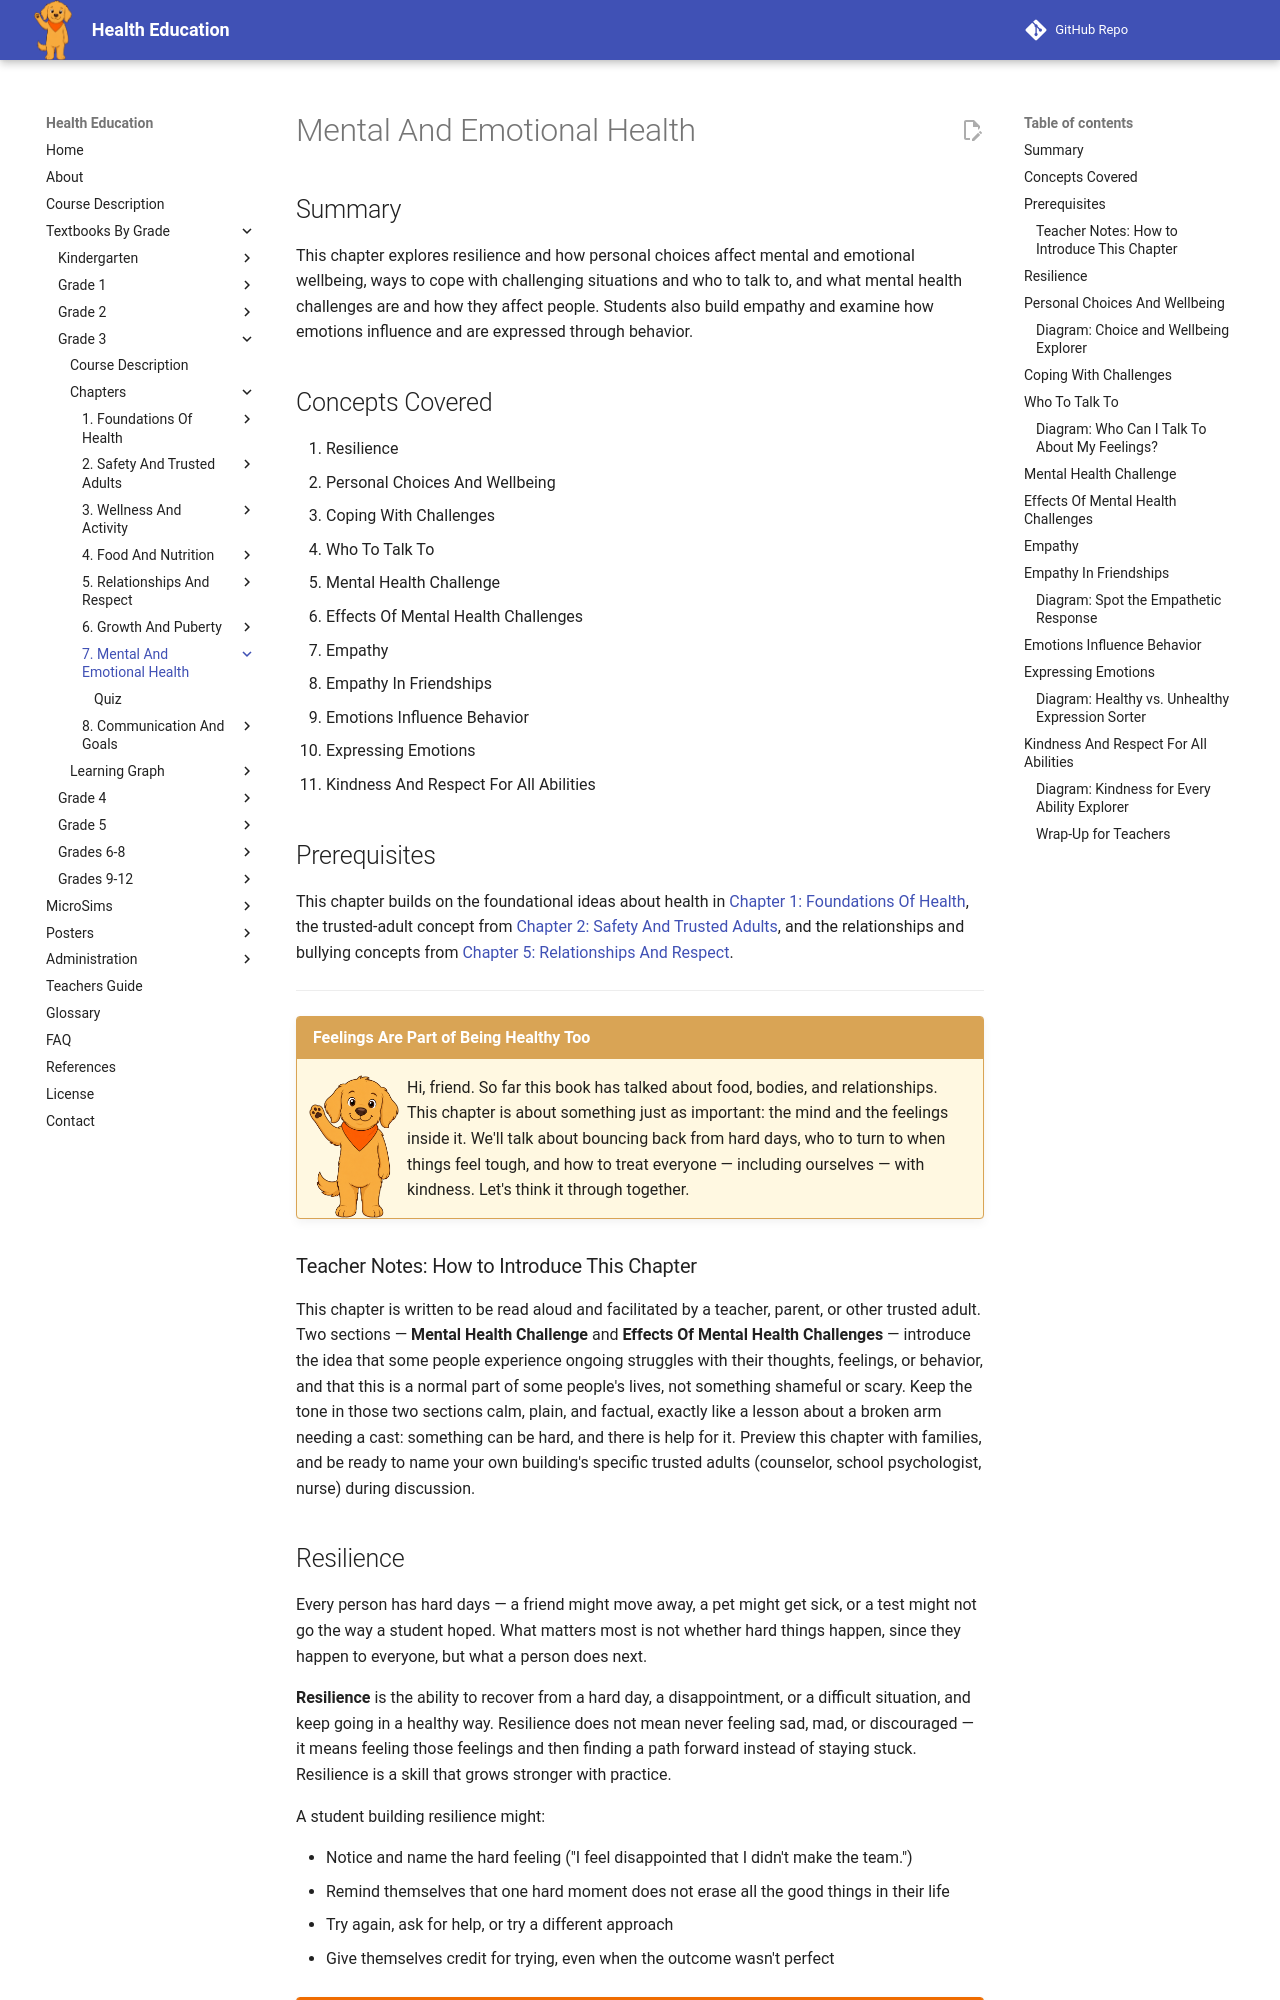

repository: dmccreary/health-education · page: bands/grade-3/chapters/07-mental-and-emotional-health/index.html · generator: mkdocs

---
title: Mental And Emotional Health
description: Grade 3 chapter on resilience, coping with challenges, mental health challenges, empathy, emotional expression, and kindness toward people of all abilities.
generated_by: claude skill chapter-content-generator
date: 2026-07-06 15:51:17
version: 0.09
---

# Mental And Emotional Health

## Summary

This chapter explores resilience and how personal choices affect mental and emotional wellbeing, ways to cope with challenging situations and who to talk to, and what mental health challenges are and how they affect people. Students also build empathy and examine how emotions influence and are expressed through behavior.

## Concepts Covered

1. Resilience
2. Personal Choices And Wellbeing
3. Coping With Challenges
4. Who To Talk To
5. Mental Health Challenge
6. Effects Of Mental Health Challenges
7. Empathy
8. Empathy In Friendships
9. Emotions Influence Behavior
10. Expressing Emotions
11. Kindness And Respect For All Abilities

## Prerequisites

This chapter builds on the foundational ideas about health in [Chapter 1: Foundations Of Health](../01-foundations-of-health/index.md), the trusted-adult concept from [Chapter 2: Safety And Trusted Adults](../02-safety-and-trusted-adults/index.md), and the relationships and bullying concepts from [Chapter 5: Relationships And Respect](../05-relationships-and-respect/index.md).

---

!!! mascot-welcome "Feelings Are Part of Being Healthy Too"
    ![Scout waving hello](../../../../img/mascot/welcome.png){ class="mascot-admonition-img" }
    Hi, friend. So far this book has talked about food, bodies, and relationships. This chapter is about something just as important: the mind and the feelings inside it. We'll talk about bouncing back from hard days, who to turn to when things feel tough, and how to treat everyone — including ourselves — with kindness. Let's think it through together.

### Teacher Notes: How to Introduce This Chapter

This chapter is written to be read aloud and facilitated by a teacher, parent, or other trusted adult. Two sections — **Mental Health Challenge** and **Effects Of Mental Health Challenges** — introduce the idea that some people experience ongoing struggles with their thoughts, feelings, or behavior, and that this is a normal part of some people's lives, not something shameful or scary. Keep the tone in those two sections calm, plain, and factual, exactly like a lesson about a broken arm needing a cast: something can be hard, and there is help for it. Preview this chapter with families, and be ready to name your own building's specific trusted adults (counselor, school psychologist, nurse) during discussion.

## Resilience

Every person has hard days — a friend might move away, a pet might get sick, or a test might not go the way a student hoped. What matters most is not whether hard things happen, since they happen to everyone, but what a person does next.

**Resilience** is the ability to recover from a hard day, a disappointment, or a difficult situation, and keep going in a healthy way. Resilience does not mean never feeling sad, mad, or discouraged — it means feeling those feelings and then finding a path forward instead of staying stuck. Resilience is a skill that grows stronger with practice.

A student building resilience might:

- Notice and name the hard feeling ("I feel disappointed that I didn't make the team.")
- Remind themselves that one hard moment does not erase all the good things in their life
- Try again, ask for help, or try a different approach
- Give themselves credit for trying, even when the outcome wasn't perfect

!!! mascot-thinking "Big Idea"
    ![Scout thinking](../../../../img/mascot/thinking.png){ class="mascot-admonition-img" }
    Resilience isn't about ignoring hard feelings — it's about moving through them. Bending like a tree in the wind is strong. Trying never to feel the wind at all isn't possible for anyone.

Resilience connects directly to the everyday choices a student makes, which is the next idea in this chapter.
